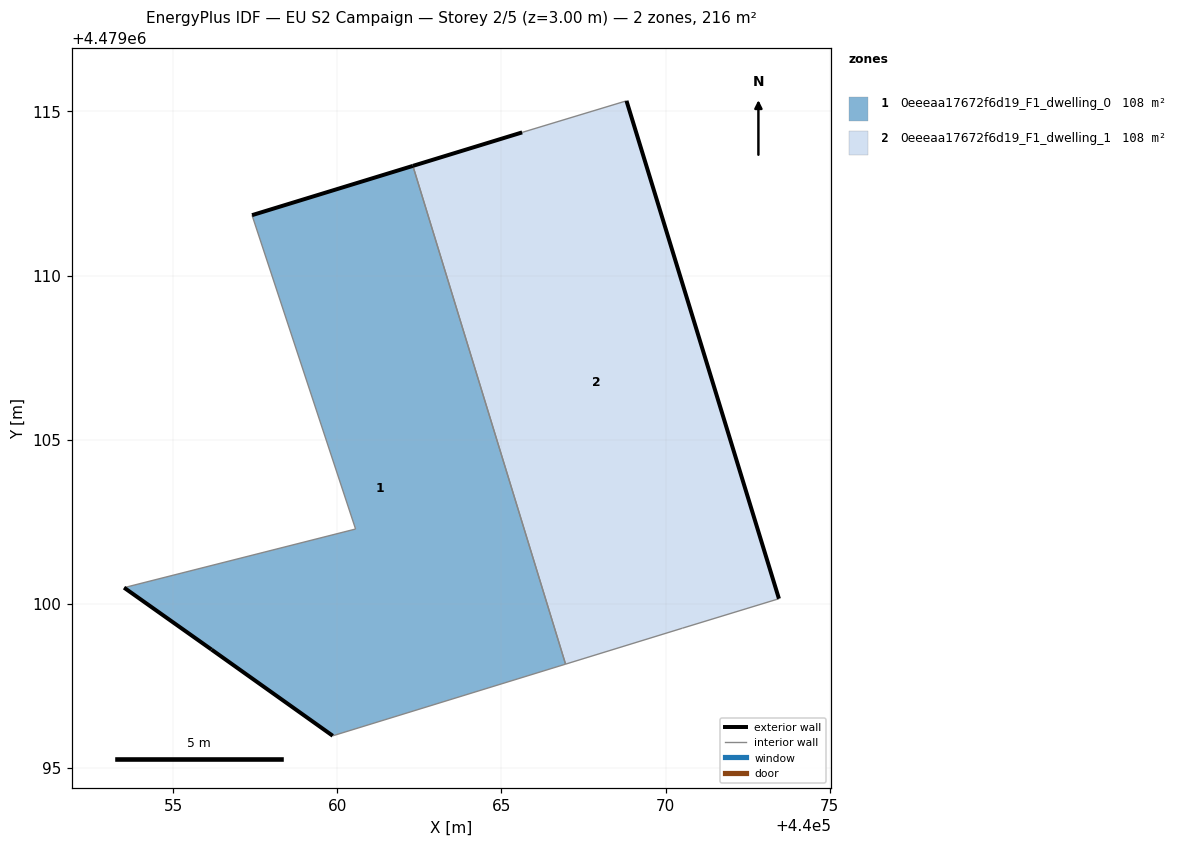
=== STOREY PLAN SPEC (per zone: floor XY polygon, exterior-wall plan segments, windows/doors) ===
zone 1: 0eeeaa17672f6d19_F1_dwelling_0  (107.9 m²)
  floor: (440066.95, 4479098.16) (440062.30, 4479113.34) (440057.40, 4479111.84) (440060.56, 4479102.28) (440053.50, 4479100.49) (440056.17, 4479098.61) (440059.86, 4479095.98)
  exterior wall: (440057.40, 4479111.84) – (440062.30, 4479113.34)  [5.1 m]
  exterior wall: (440059.86, 4479095.98) – (440056.17, 4479098.61)  [4.5 m]
  exterior wall: (440056.17, 4479098.61) – (440053.51, 4479100.49)  [3.3 m]
  interior walls: 4
zone 2: 0eeeaa17672f6d19_F1_dwelling_1  (107.9 m²)
  floor: (440073.45, 4479100.16) (440068.81, 4479115.32) (440065.63, 4479114.36) (440062.30, 4479113.34) (440066.95, 4479098.16) (440070.51, 4479099.26)
  exterior wall: (440062.30, 4479113.34) – (440065.63, 4479114.36)  [3.5 m]
  exterior wall: (440068.81, 4479115.32) – (440073.45, 4479100.16)  [15.9 m]
  interior walls: 4

=== DERIVED (storey summary) ===
Building: EU S2 Campaign
Storey: 2 of 5  (floor level z = 3.00 m)
Storey gross floor area: 215.8 m²
Zones on this storey: 2
  - 0eeeaa17672f6d19_F1_dwelling_0: floor 107.9 m²; exterior wall 12.9 m (38.8 m²); WWR 0.0%
  - 0eeeaa17672f6d19_F1_dwelling_1: floor 107.9 m²; exterior wall 19.3 m (58.0 m²); WWR 0.0%
Zone adjacency (shared interzone walls):
  - 0eeeaa17672f6d19_F1_dwelling_0 ↔ 0eeeaa17672f6d19_F1_dwelling_1